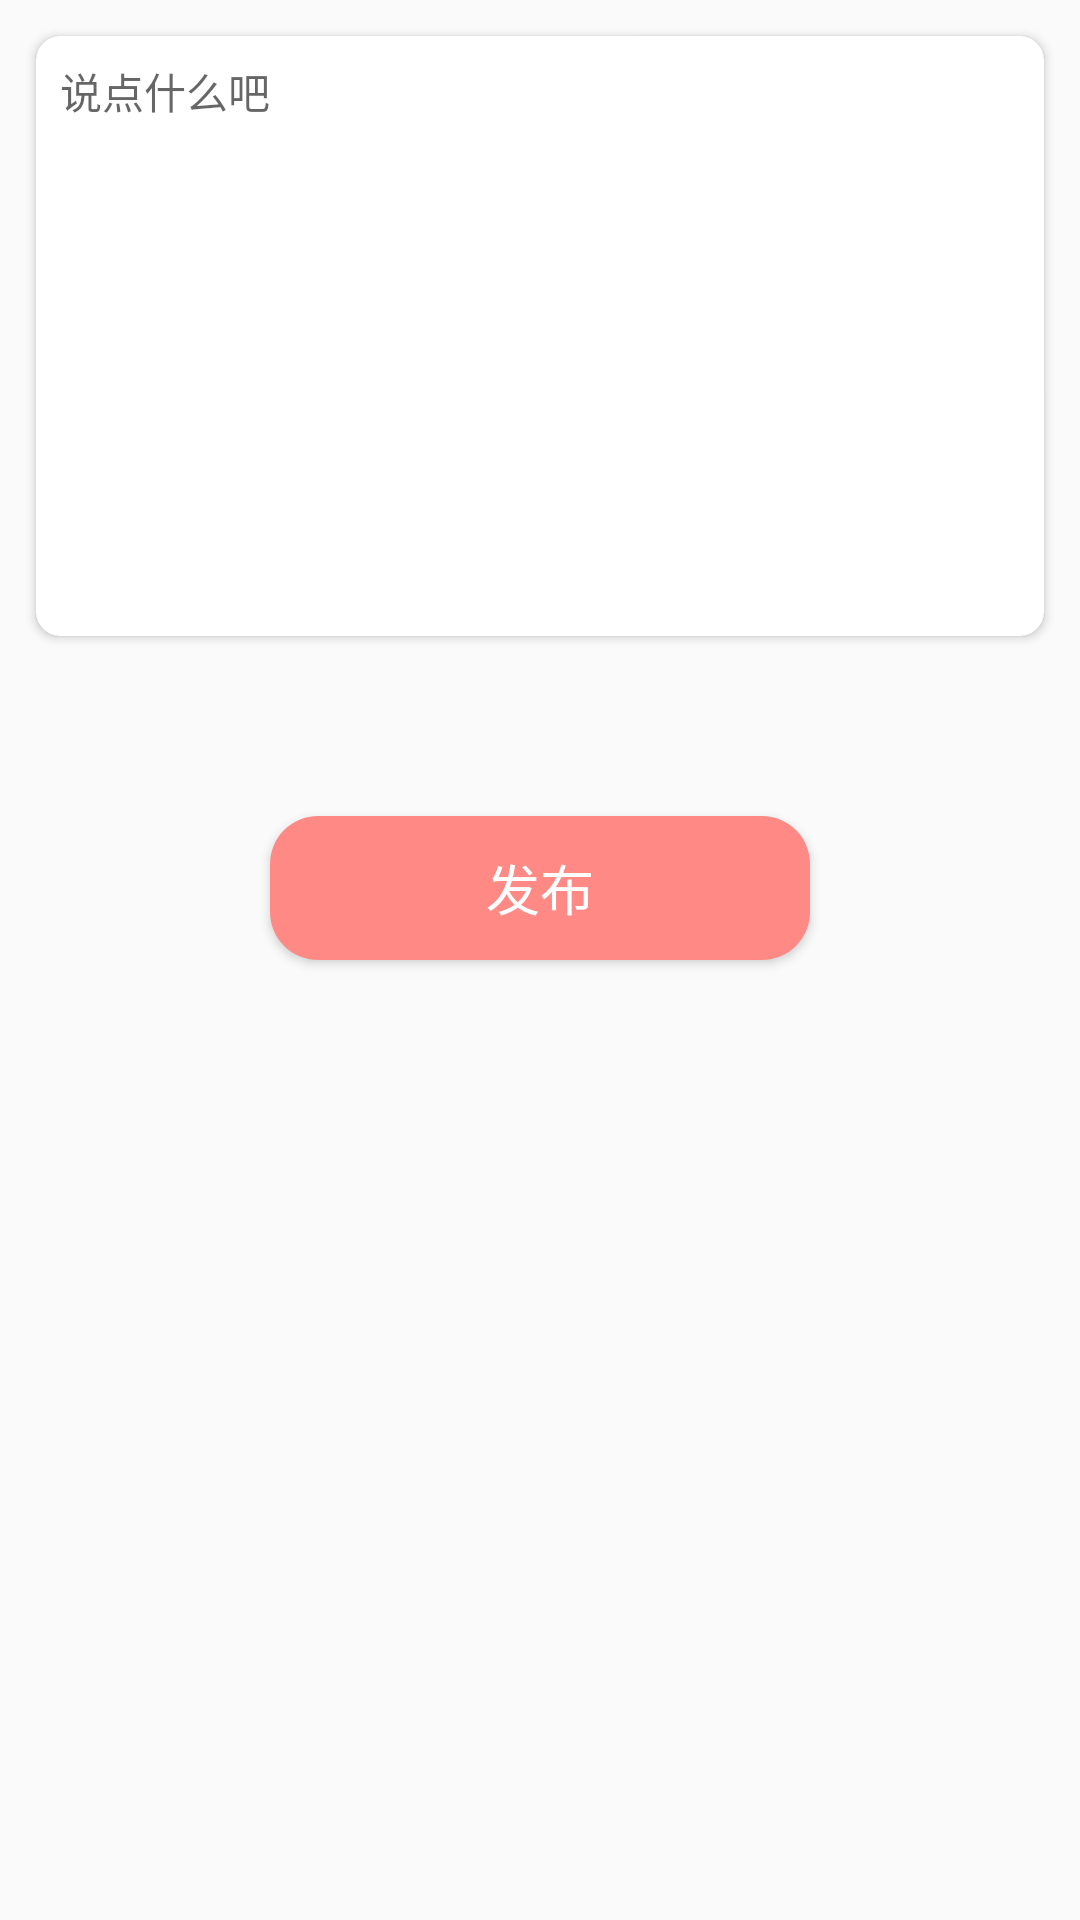

Android layout source for this screen:
<!-- AndroidManifest.xml: application theme AppTheme -->
<!-- res/layout/recording_and_share.xml -->
<?xml version="1.0" encoding="utf-8"?>
<LinearLayout xmlns:android="http://schemas.android.com/apk/res/android"
    xmlns:app="http://schemas.android.com/apk/res-auto"
    android:layout_width="match_parent"
    android:layout_height="match_parent"
    android:orientation="vertical">

    <android.support.v7.widget.CardView
        android:layout_width="match_parent"
        android:layout_height="200dp"
        android:layout_margin="12dp"
        app:cardCornerRadius="8dp">

        <EditText
            android:id="@+id/recording_and_share_content"
            android:layout_width="match_parent"
            android:layout_height="match_parent"
            android:layout_margin="8dp"
            android:background="@null"
            android:hint="说点什么吧"
            android:gravity="start"
            android:textColor="@color/colorTextGrey"
            android:textSize="14sp" />
    </android.support.v7.widget.CardView>

    <Button
        android:id="@+id/release_recording"
        android:layout_width="180dp"
        android:layout_height="48dp"
        android:layout_gravity="center_horizontal"
        android:layout_marginTop="48dp"
        android:background="@drawable/button_red"
        android:text="发布"
        android:textColor="@color/colorWhite"
        android:textSize="18sp" />
</LinearLayout>
<!-- resources referenced by this layout -->
<resources>
  <color name="colorTextGrey">#78909C</color>
  <color name="colorWhite">#FFFFFF</color>
  <!-- drawable button_red (drawable) -->
  <?xml version="1.0" encoding="utf-8"?>
  <shape xmlns:android="http://schemas.android.com/apk/res/android"
      android:shape="rectangle">
  
      <corners android:radius="16dp" />
  
      <padding
          android:bottom="5dp"
          android:left="15dp"
          android:right="15dp"
          android:top="5dp" />
  
      <solid android:color="@color/colorPink" />
  </shape>
  <style name="AppTheme" parent="Theme.AppCompat.Light.NoActionBar">
          
          <item name="colorPrimary">#FCE58C</item>
          <item name="colorPrimaryDark">#FEE388</item>
          <item name="colorAccent">#FF8A85</item>
      </style>
  <color name="colorPink">#FF8A85</color>
</resources>
